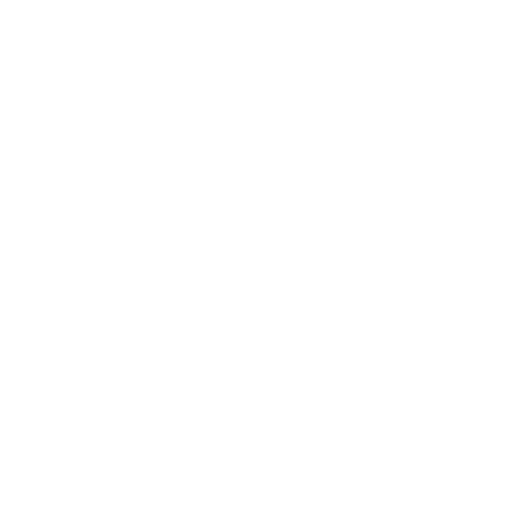
t = 0.00 s
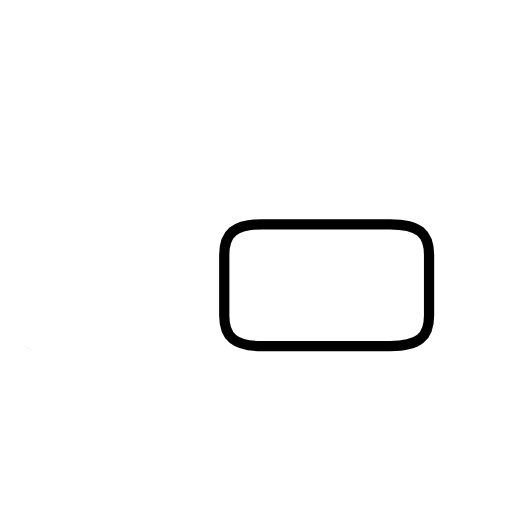
t = 1.77 s
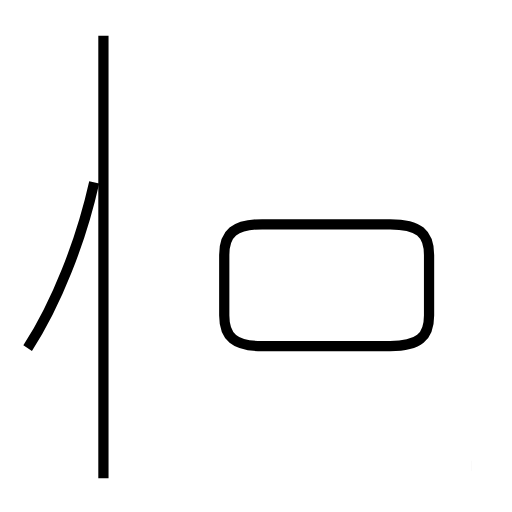
t = 3.60 s
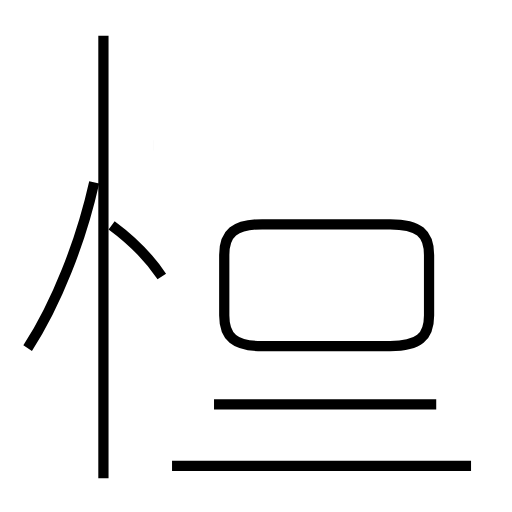
t = 5.33 s
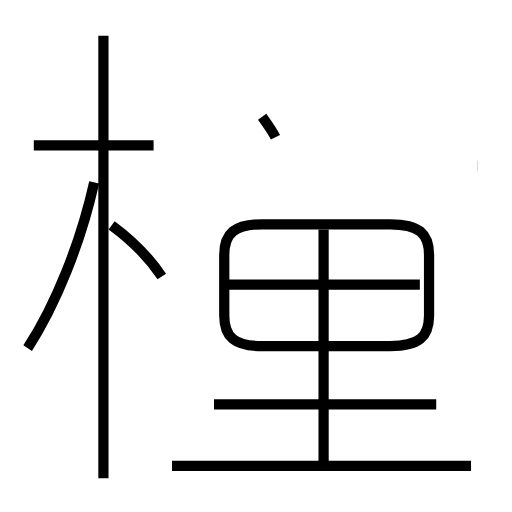
t = 7.01 s
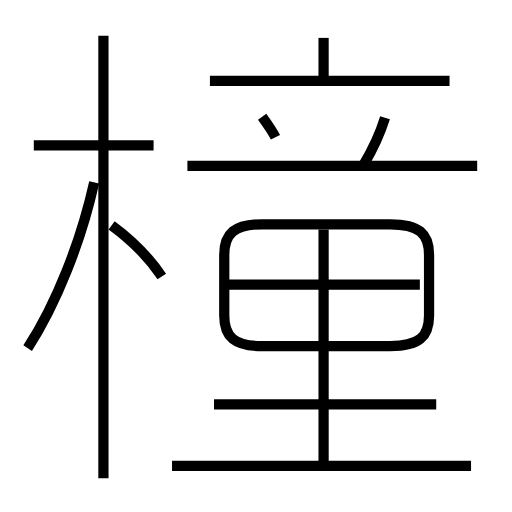
t = 8.85 s

The animated SVG that drew these frames (rendered in a browser with its animation timeline set to each time). Animation: 14 SMIL elements (animate=14); one cycle of 8.85 s.

<?xml version='1.0' encoding='utf-8'?>
<svg viewBox="0.0 -6.0 50.0 50.0" version="1.1" xmlns="http://www.w3.org/2000/svg"><rect x="-1000" y="-1000" width="2000" height="2000" stroke="white" fill="white" /><g style="fill:none;stroke:#000000;stroke-width:1"><path d="M 25.6 -10.2 L 38.1 -10.2 C 40.9 -10.2 41.9 -11.1 41.9 -13.2 L 41.9 -19.1 C 41.9 -21.2 40.9 -22.1 38.1 -22.1 L 25.6 -22.1 C 22.9 -22.1 21.9 -21.2 21.9 -19.1 L 21.9 -13.2 C 21.9 -11.1 22.9 -10.2 25.6 -10.2 Z " transform="translate(0.0 38.0)" stroke-dasharray="59.092017233109566" stroke-dashoffset="59.092017233109566"><animate attributeName="stroke-dashoffset" from="59.092017233109566" to="0" dur="1.772760516993287s" begin="0s" fill="freeze" /></path><path d="M 2.7 -10.0 C 5.5 -14.3 7.9 -20.4 9.2 -26.2 " transform="translate(0.0 38.0)" stroke-dasharray="17.539327837367274" stroke-dashoffset="17.539327837367274"><animate attributeName="stroke-dashoffset" from="17.539327837367274" to="0" dur="0.5261798351210182s" begin="1.772760516993287s" fill="freeze" /></path><path d="M 10.1 2.7 L 10.1 -40.5 " transform="translate(0.0 38.0)" stroke-dasharray="43.2" stroke-dashoffset="43.2"><animate attributeName="stroke-dashoffset" from="43.2" to="0" dur="1.296s" begin="2.2989403521143053s" fill="freeze" /></path><path d="M 46.0 1.5 L 16.8 1.5 " transform="translate(0.0 38.0)" stroke-dasharray="29.2" stroke-dashoffset="29.2"><animate attributeName="stroke-dashoffset" from="29.2" to="0" dur="0.876s" begin="3.594940352114305s" fill="freeze" /></path><path d="M 15.8 -17.0 C 14.6 -18.8 12.8 -20.6 10.9 -22.0 " transform="translate(0.0 38.0)" stroke-dasharray="7.033863752236463" stroke-dashoffset="7.033863752236463"><animate attributeName="stroke-dashoffset" from="7.033863752236463" to="0" dur="0.21101591256709387s" begin="4.470940352114305s" fill="freeze" /></path><path d="M 42.6 -4.5 L 20.9 -4.5 " transform="translate(0.0 38.0)" stroke-dasharray="21.700000000000003" stroke-dashoffset="21.700000000000003"><animate attributeName="stroke-dashoffset" from="21.700000000000003" to="0" dur="0.651s" begin="4.681956264681399s" fill="freeze" /></path><path d="M 15.0 -29.8 L 3.3 -29.8 " transform="translate(0.0 38.0)" stroke-dasharray="11.7" stroke-dashoffset="11.7"><animate attributeName="stroke-dashoffset" from="11.7" to="0" dur="0.351s" begin="5.332956264681399s" fill="freeze" /></path><path d="M 31.6 1.4 L 31.6 -21.6 " transform="translate(0.0 38.0)" stroke-dasharray="23.0" stroke-dashoffset="23.0"><animate attributeName="stroke-dashoffset" from="23.0" to="0" dur="0.69s" begin="5.683956264681399s" fill="freeze" /></path><path d="M 41.0 -16.2 L 22.1 -16.2 " transform="translate(0.0 38.0)" stroke-dasharray="18.9" stroke-dashoffset="18.9"><animate attributeName="stroke-dashoffset" from="18.9" to="0" dur="0.567s" begin="6.373956264681398s" fill="freeze" /></path><path d="M 26.9 -30.6 C 26.6 -31.2 26.1 -31.9 25.6 -32.6 " transform="translate(0.0 38.0)" stroke-dasharray="2.3876437074382975" stroke-dashoffset="2.3876437074382975"><animate attributeName="stroke-dashoffset" from="2.3876437074382975" to="0" dur="0.07162931122314892s" begin="6.9409562646813985s" fill="freeze" /></path><path d="M 46.6 -27.8 L 18.3 -27.8 " transform="translate(0.0 38.0)" stroke-dasharray="28.3" stroke-dashoffset="28.3"><animate attributeName="stroke-dashoffset" from="28.3" to="0" dur="0.849s" begin="7.012585575904548s" fill="freeze" /></path><path d="M 35.5 -27.9 C 36.4 -29.4 37.1 -30.9 37.6 -32.5 " transform="translate(0.0 38.0)" stroke-dasharray="5.068816721830865" stroke-dashoffset="5.068816721830865"><animate attributeName="stroke-dashoffset" from="5.068816721830865" to="0" dur="0.15206450165492597s" begin="7.861585575904548s" fill="freeze" /></path><path d="M 43.9 -36.1 L 20.5 -36.1 " transform="translate(0.0 38.0)" stroke-dasharray="23.4" stroke-dashoffset="23.4"><animate attributeName="stroke-dashoffset" from="23.4" to="0" dur="0.702s" begin="8.013650077559474s" fill="freeze" /></path><path d="M 31.6 -36.0 L 31.6 -40.3" transform="translate(0.0 38.0)" stroke-dasharray="4.299999999999997" stroke-dashoffset="4.299999999999997"><animate attributeName="stroke-dashoffset" from="4.299999999999997" to="0" dur="0.12899999999999992s" begin="8.715650077559474s" fill="freeze" /></path></g></svg>
